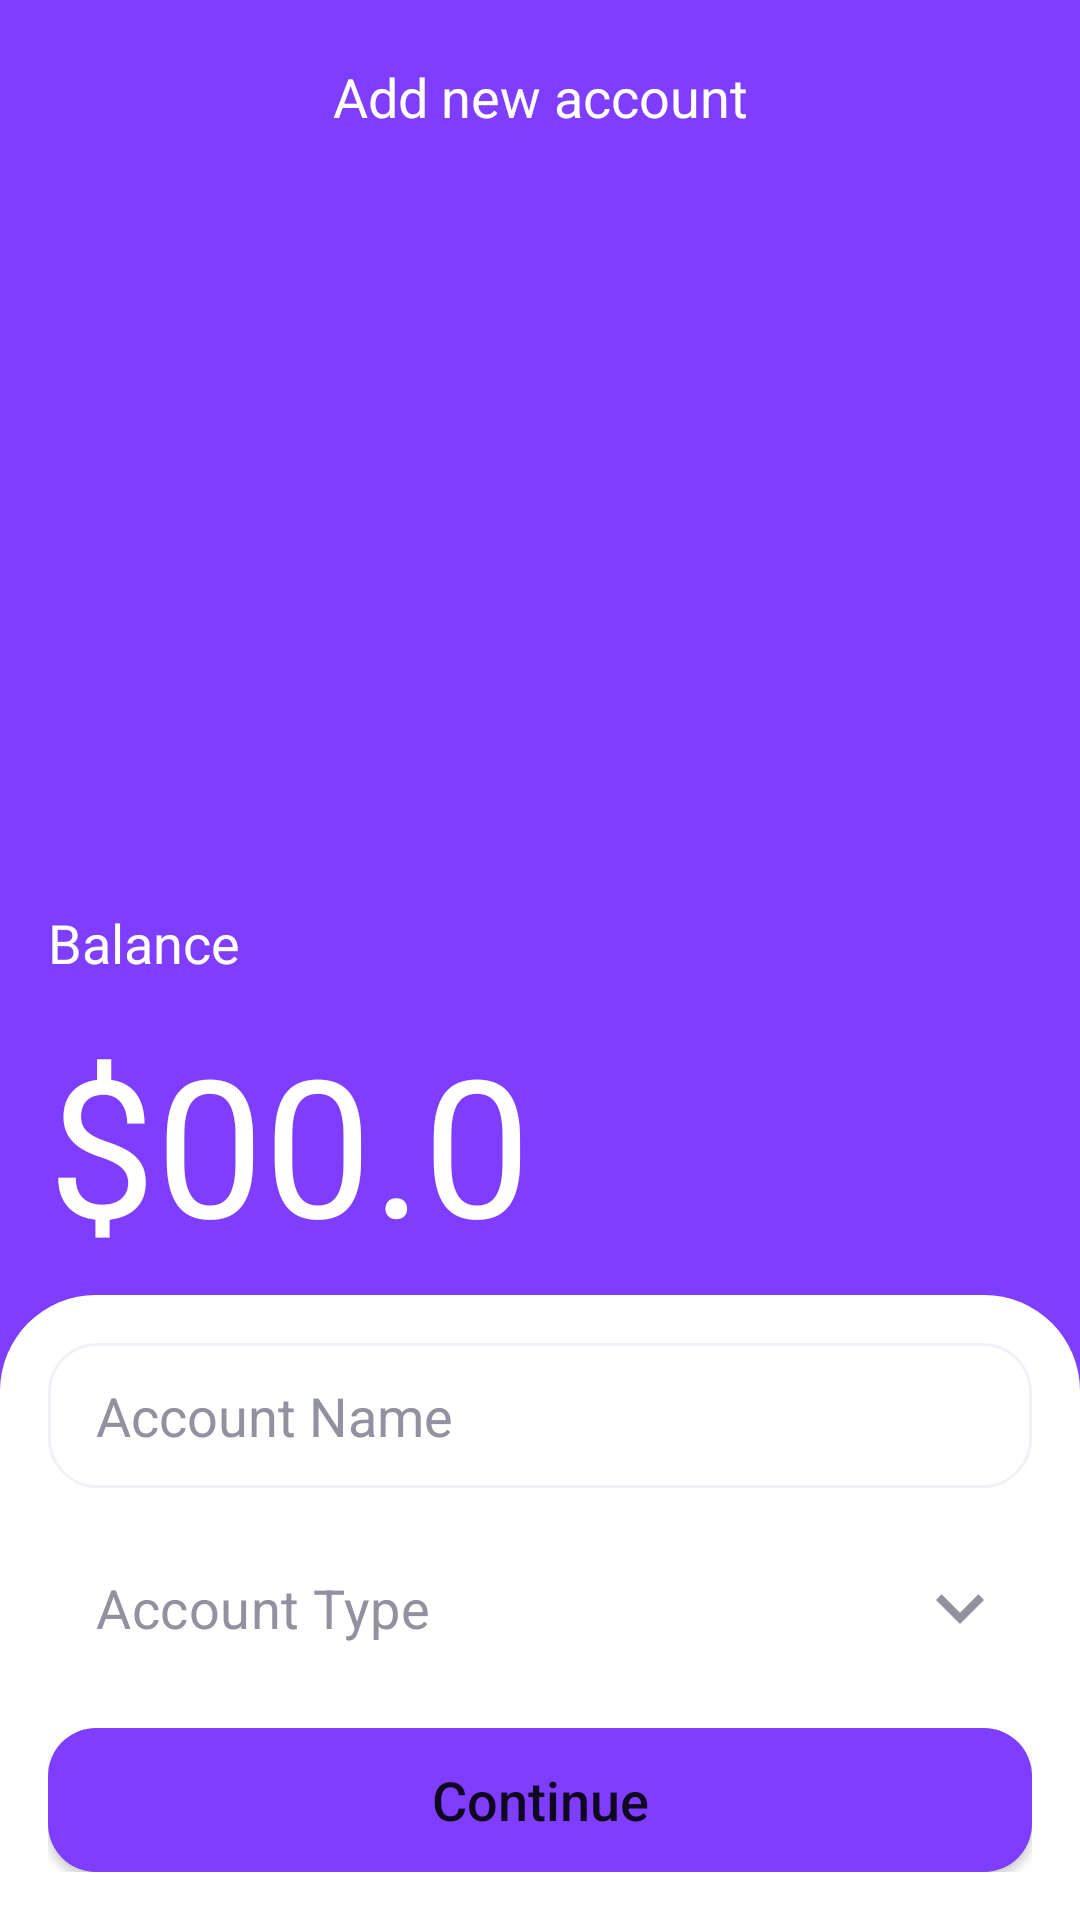

Layout XML and referenced resources for this Android screen:
<!-- AndroidManifest.xml: application theme Theme.ExpenseTracker -->
<!-- res/layout/fragment_add_new_account.xml -->
<?xml version="1.0" encoding="utf-8"?>
<androidx.constraintlayout.widget.ConstraintLayout xmlns:android="http://schemas.android.com/apk/res/android"
    xmlns:app="http://schemas.android.com/apk/res-auto"
    xmlns:tools="http://schemas.android.com/tools"
    android:layout_width="match_parent"
    android:layout_height="match_parent"
    android:background="@color/violet_100"
    tools:context=".fragments.AddNewAccountFragment">

    <ImageView
        android:id="@+id/backToSetupAccount"
        android:layout_width="32dp"
        android:layout_height="32dp"
        android:layout_marginLeft="16dp"
        android:layout_marginTop="16dp"
        android:clickable="true"
        android:focusable="true"
        android:foreground="?android:attr/selectableItemBackground"
        android:src="@drawable/ic_baseline_keyboard_backspace_24"
        app:layout_constraintStart_toStartOf="parent"
        app:layout_constraintTop_toTopOf="parent"
        app:tint="@color/white" />

    <TextView
        android:id="@+id/textView18"
        android:layout_width="wrap_content"
        android:layout_height="wrap_content"
        android:text="Add new account"
        android:textColor="@color/white"
        android:textSize="18sp"
        app:layout_constraintBottom_toBottomOf="@+id/backToSetupAccount"
        app:layout_constraintEnd_toEndOf="parent"
        app:layout_constraintStart_toStartOf="parent"
        app:layout_constraintTop_toTopOf="@+id/backToSetupAccount" />

    <androidx.constraintlayout.widget.ConstraintLayout
        android:id="@+id/constraintLayout"
        android:layout_width="match_parent"
        android:layout_height="wrap_content"
        android:background="@drawable/custom_card"
        android:padding="16dp"
        app:layout_constraintBottom_toBottomOf="parent"
        app:layout_constraintEnd_toEndOf="parent"
        app:layout_constraintHorizontal_bias="1.0"
        app:layout_constraintStart_toStartOf="parent">

        <Button
            android:id="@+id/addNewAccountContinueButton"
            android:layout_width="match_parent"
            android:layout_height="wrap_content"
            android:background="@drawable/custom_button"
            android:foreground="?android:attr/actionBarItemBackground"
            android:text="Continue"
            android:textAllCaps="false"
            android:textSize="18sp"
            app:backgroundTint="@null"
            app:layout_constraintBottom_toBottomOf="parent"
            app:layout_constraintEnd_toEndOf="parent"
            app:layout_constraintStart_toStartOf="parent" />

        <EditText
            android:id="@+id/editTextAcountName"
            android:layout_width="match_parent"
            android:layout_height="wrap_content"
            android:layout_marginBottom="16dp"
            android:background="@drawable/custom_input"
            android:ems="10"
            android:hint="Account Name"
            android:inputType="textPersonName"
            android:paddingHorizontal="16dp"
            android:paddingVertical="12dp"
            android:textColorHint="@color/light_20"
            app:layout_constraintBottom_toTopOf="@+id/bankFilterContainer2"
            app:layout_constraintEnd_toEndOf="parent"
            app:layout_constraintStart_toStartOf="parent"
            app:layout_constraintTop_toTopOf="parent" />

        <com.google.android.material.textfield.TextInputLayout

            android:id="@+id/bankFilterContainer2"
            style="@style/Widget.MaterialComponents.TextInputLayout.FilledBox.ExposedDropdownMenu"
            android:layout_width="match_parent"
            android:layout_height="wrap_content"
            android:layout_marginBottom="16dp"
            app:boxBackgroundColor="@color/white"
            app:boxStrokeWidth="0dp"
            app:boxStrokeWidthFocused="0dp"
            app:endIconDrawable="@drawable/ic_baseline_keyboard_arrow_down_24"
            app:endIconTint="@color/light_20"
            app:layout_constraintBottom_toTopOf="@+id/banksContainer"
            tools:layout_editor_absoluteX="16dp">

            <AutoCompleteTextView
                android:id="@+id/accountTypesSpinner"
                android:layout_width="match_parent"
                android:layout_height="wrap_content"
                android:ellipsize="end"
                android:inputType="none"
                android:maxLines="1"
                android:paddingVertical="8dp"
                android:singleLine="true"
                android:text="Account Type"
                android:textAlignment="viewStart"
                android:textColor="@color/light_20"
                android:textSize="18sp" />
        </com.google.android.material.textfield.TextInputLayout>

        <com.google.android.material.textfield.TextInputLayout

            android:id="@+id/banksContainer"
            style="@style/Widget.MaterialComponents.TextInputLayout.FilledBox.ExposedDropdownMenu"
            android:layout_width="match_parent"
            android:layout_height="wrap_content"
            android:layout_marginBottom="32dp"
            android:visibility="gone"
            app:boxBackgroundColor="@color/white"
            app:boxStrokeWidth="0dp"
            app:boxStrokeWidthFocused="0dp"
            app:endIconDrawable="@drawable/ic_baseline_keyboard_arrow_down_24"
            app:endIconTint="@color/light_20"
            app:layout_constraintBottom_toTopOf="@+id/addNewAccountContinueButton"
            app:layout_constraintEnd_toEndOf="parent"
            app:layout_constraintStart_toStartOf="parent">

            <AutoCompleteTextView
                android:id="@+id/banksSpinner"
                android:layout_width="match_parent"
                android:layout_height="wrap_content"
                android:ellipsize="end"
                android:inputType="none"
                android:maxLines="1"
                android:paddingVertical="8dp"
                android:singleLine="true"
                android:text="Banks"
                android:textAlignment="viewStart"
                android:textColor="#91919F"
                android:textSize="18sp" />
        </com.google.android.material.textfield.TextInputLayout>

    </androidx.constraintlayout.widget.ConstraintLayout>

    <EditText
        android:id="@+id/editTextAccountBalance"
        android:layout_width="match_parent"
        android:layout_height="wrap_content"
        android:layout_marginHorizontal="16dp"
        android:layout_marginBottom="8dp"
        android:background="@null"
        android:ems="10"
        android:hint="$00.0"
        android:inputType="numberDecimal"
        android:textColor="@color/white"
        android:textColorHint="@color/white"
        android:textSize="64sp"
        app:layout_constraintBottom_toTopOf="@+id/constraintLayout"
        app:layout_constraintStart_toStartOf="parent" />

    <TextView
        android:id="@+id/textView19"
        android:layout_width="wrap_content"
        android:layout_height="wrap_content"
        android:layout_marginBottom="12dp"
        android:text="Balance"
        android:textColor="@color/white"
        android:textSize="18sp"
        app:layout_constraintBottom_toTopOf="@+id/editTextAccountBalance"
        app:layout_constraintStart_toStartOf="@+id/editTextAccountBalance" />

    <TextView
        android:id="@+id/addNewAccountError"
        android:visibility="invisible"
        android:layout_width="wrap_content"
        android:layout_height="wrap_content"
        android:text="Error"
        android:textColor="@color/white"
        app:layout_constraintBottom_toBottomOf="parent"
        app:layout_constraintEnd_toEndOf="parent"
        app:layout_constraintStart_toStartOf="parent"
        app:layout_constraintTop_toTopOf="parent" />

    <ProgressBar
        android:id="@+id/addNewAccountLoading"
        android:visibility="invisible"
        style="?android:attr/progressBarStyle"
        android:layout_width="wrap_content"
        android:layout_height="wrap_content"
        app:layout_constraintBottom_toBottomOf="parent"
        app:layout_constraintEnd_toEndOf="parent"
        app:layout_constraintStart_toStartOf="parent"
        app:layout_constraintTop_toTopOf="parent" />

</androidx.constraintlayout.widget.ConstraintLayout>
<!-- resources referenced by this layout -->
<resources>
  <color name="light_20">#91919F</color>
  <color name="violet_100">#7F3DFF</color>
  <color name="white">#FFFFFFFF</color>
  <!-- drawable custom_button (drawable) -->
  <?xml version="1.0" encoding="utf-8"?>
  <shape xmlns:android="http://schemas.android.com/apk/res/android"
      android:shape="rectangle">
      <solid android:color="@color/violet_100" />
      <corners android:radius="16dp" />
  </shape>
  <!-- drawable custom_card (drawable) -->
  <?xml version="1.0" encoding="utf-8"?>
  <shape xmlns:android="http://schemas.android.com/apk/res/android" android:shape="rectangle">
      <solid android:color="@color/white"/>
      <corners android:topLeftRadius="32dp" android:topRightRadius="32dp" />
  </shape>
  <!-- drawable custom_input (drawable) -->
  <?xml version="1.0" encoding="utf-8"?>
  <selector xmlns:android="http://schemas.android.com/apk/res/android">
      <item>
          <shape android:shape="rectangle">
              <solid android:color="@color/white" />
              <corners android:radius="16dp" />
              <stroke android:width="1dp" android:color="@color/light_60" />
          </shape>
      </item>
  </selector>
  <!-- drawable ic_baseline_keyboard_arrow_down_24 (drawable) -->
  <vector xmlns:android="http://schemas.android.com/apk/res/android"
      android:width="32dp"
      android:height="32dp"
      android:tint="#7F3DFF"
      android:viewportWidth="24"
      android:viewportHeight="24">
      <path
          android:fillColor="@android:color/white"
          android:pathData="M7.41,8.59L12,13.17l4.59,-4.58L18,10l-6,6 -6,-6 1.41,-1.41z" />
  </vector>
  <style name="Theme.ExpenseTracker" parent="Theme.MaterialComponents.DayNight.NoActionBar">
          
          <item name="colorPrimary">@color/violet_100</item>
          <item name="colorPrimaryVariant">@color/violet_100</item>
          <item name="colorOnPrimary">@color/white</item>
          
          <item name="colorSecondary">@color/teal_200</item>
          <item name="colorSecondaryVariant">@color/teal_700</item>
          <item name="colorOnSecondary">@color/black</item>
          
          <item name="android:statusBarColor" tools:targetApi="l">?attr/colorPrimaryVariant</item>
          
      </style>
  <color name="light_60">#F1F1FA</color>
  <color name="teal_200">#FF03DAC5</color>
  <color name="teal_700">#FF018786</color>
  <color name="black">#FF000000</color>
</resources>
